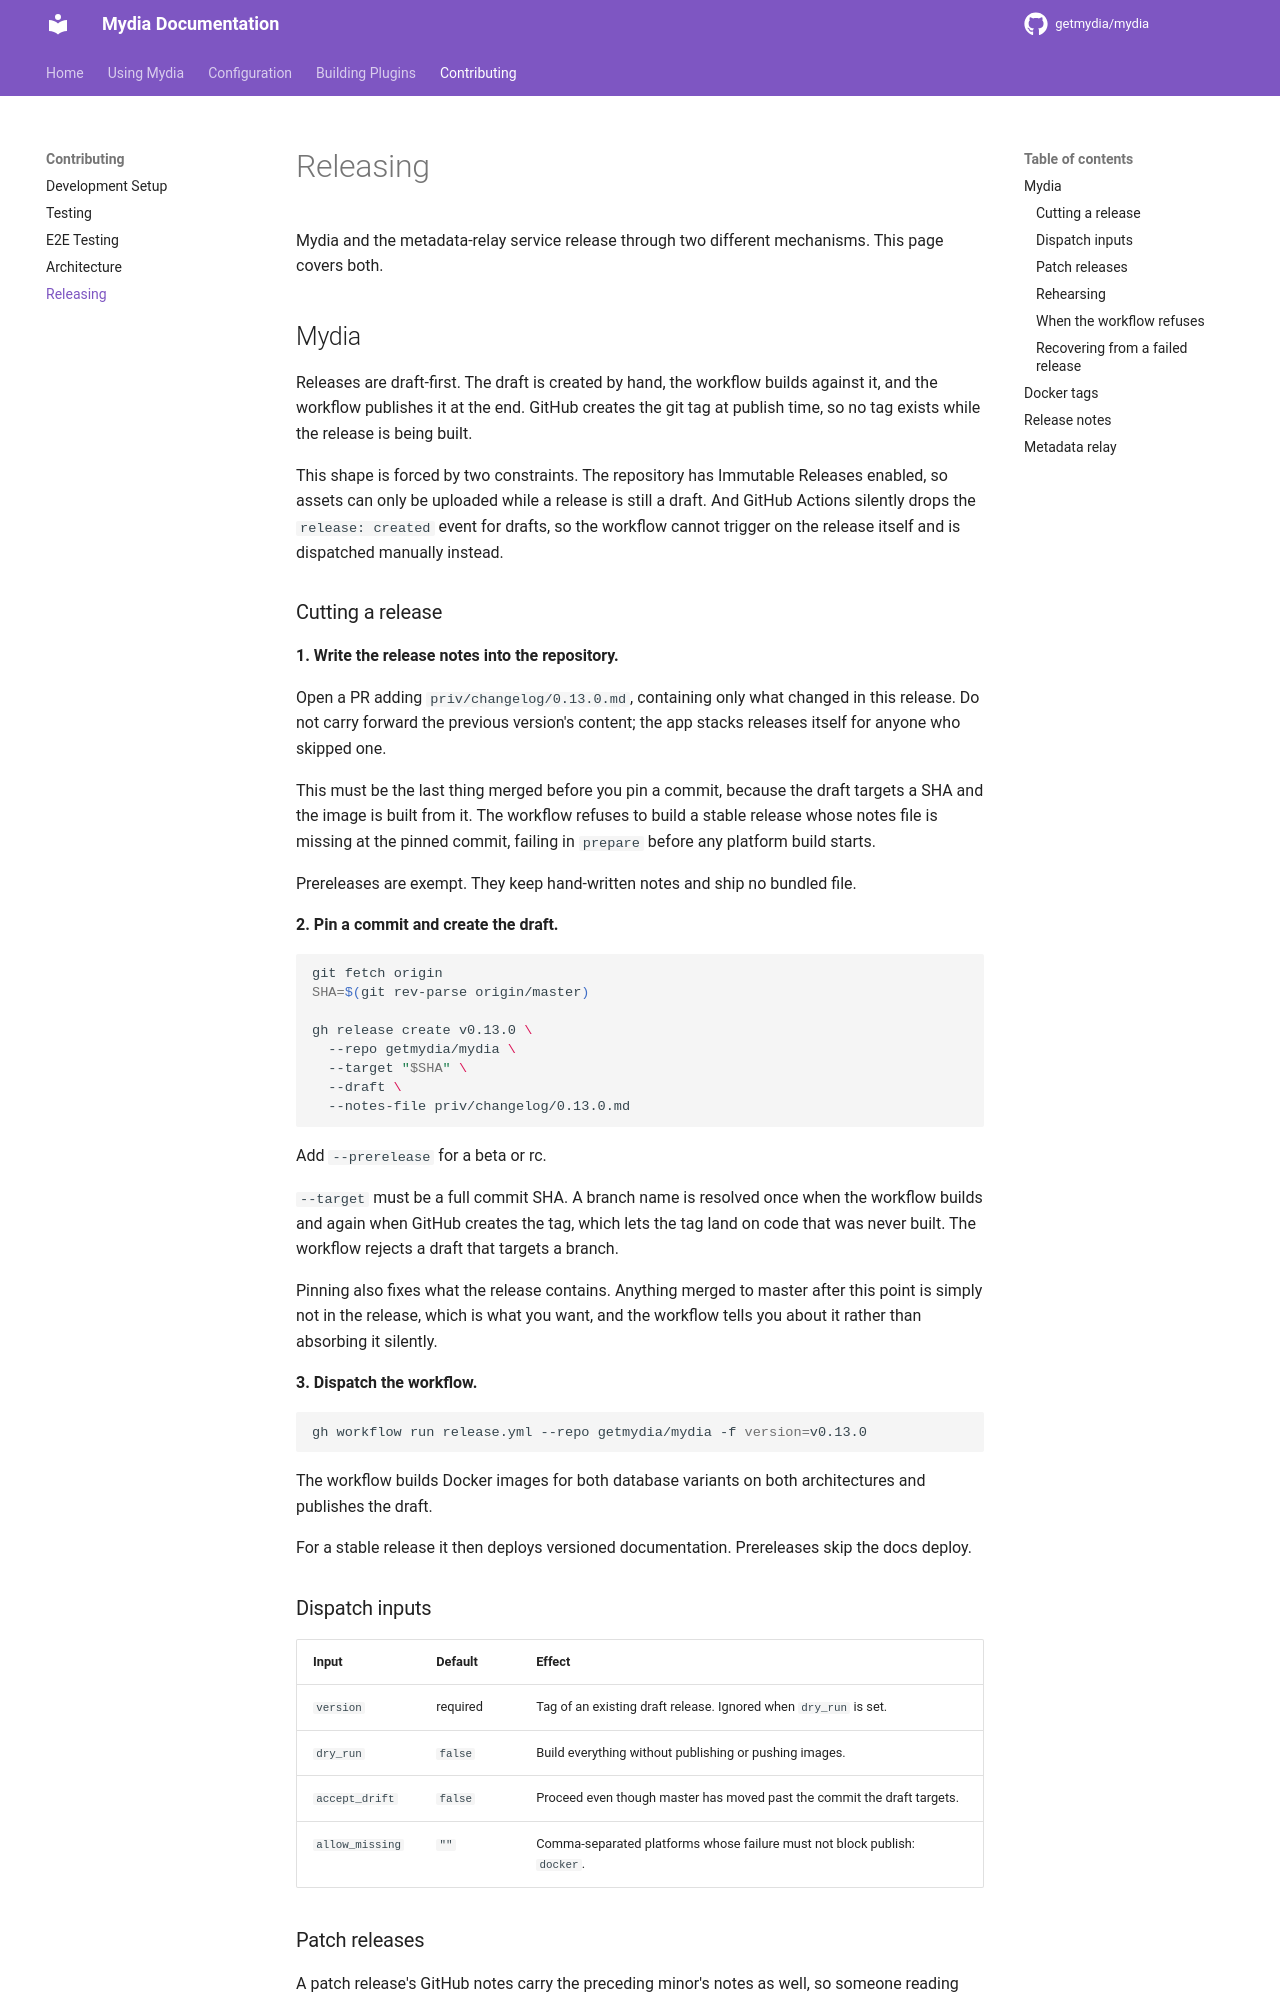

repository: kawaii-not-kawaii/mydia · page: dev/contributing/releasing/index.html · generator: mkdocs

# Releasing

Mydia and the metadata-relay service release through two different mechanisms.
This page covers both.

## Mydia

Releases are draft-first. The draft is created by hand, the workflow builds
against it, and the workflow publishes it at the end. GitHub creates the git tag
at publish time, so no tag exists while the release is being built.

This shape is forced by two constraints. The repository has Immutable Releases
enabled, so assets can only be uploaded while a release is still a draft. And
GitHub Actions silently drops the `release: created` event for drafts, so the
workflow cannot trigger on the release itself and is dispatched manually
instead.

### Cutting a release

**1. Write the release notes into the repository.**

Open a PR adding `priv/changelog/0.13.0.md`, containing only what changed in
this release. Do not carry forward the previous version's content; the app
stacks releases itself for anyone who skipped one.

This must be the last thing merged before you pin a commit, because the draft
targets a SHA and the image is built from it. The workflow refuses to build a
stable release whose notes file is missing at the pinned commit, failing in
`prepare` before any platform build starts.

Prereleases are exempt. They keep hand-written notes and ship no bundled file.

**2. Pin a commit and create the draft.**

```bash
git fetch origin
SHA=$(git rev-parse origin/master)

gh release create v0.13.0 \
  --repo getmydia/mydia \
  --target "$SHA" \
  --draft \
  --notes-file priv/changelog/0.13.0.md
```

Add `--prerelease` for a beta or rc.

`--target` must be a full commit SHA. A branch name is resolved once when the
workflow builds and again when GitHub creates the tag, which lets the tag land
on code that was never built. The workflow rejects a draft that targets a
branch.

Pinning also fixes what the release contains. Anything merged to master after
this point is simply not in the release, which is what you want, and the
workflow tells you about it rather than absorbing it silently.

**3. Dispatch the workflow.**

```bash
gh workflow run release.yml --repo getmydia/mydia -f version=v0.13.0
```

The workflow builds Docker images for both database variants on both
architectures and publishes the draft.

For a stable release it then deploys versioned documentation. Prereleases skip
the docs deploy.

### Dispatch inputs

| Input | Default | Effect |
| --- | --- | --- |
| `version` | required | Tag of an existing draft release. Ignored when `dry_run` is set. |
| `dry_run` | `false` | Build everything without publishing or pushing images. |
| `accept_drift` | `false` | Proceed even though master has moved past the commit the draft targets. |
| `allow_missing` | `""` | Comma-separated platforms whose failure must not block publish: `docker`. |
